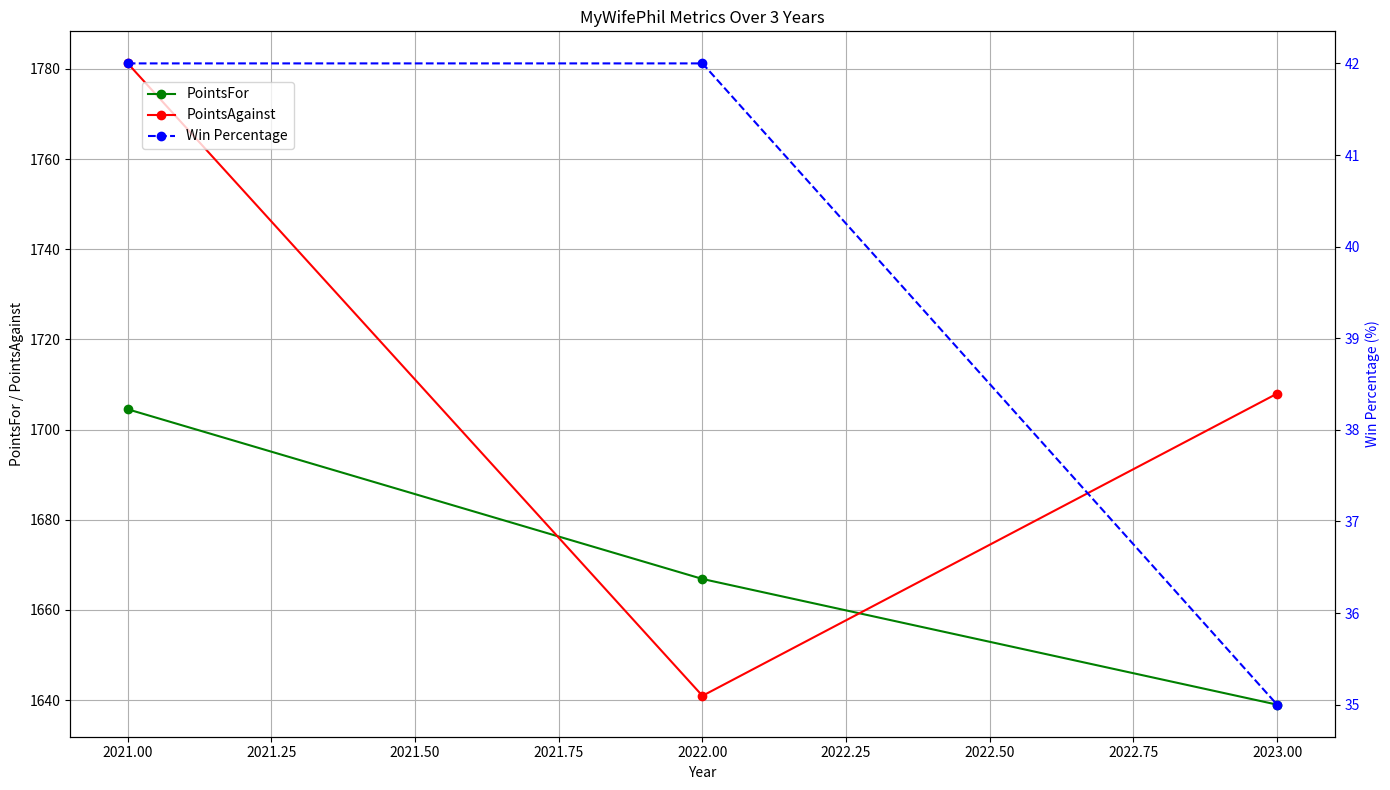

Reproduce this figure in Python.
import pandas as pd
import matplotlib.pyplot as plt
import numpy as np

data = {
    'Year': [2021, 2022, 2023],
    'WinPercentage': [42, 42, 35],  # This is Metric 1 (Percentage)
    'PointsFor': [1704.52, 1666.88, 1639.00],  # This is Metric 2
    'PointsAgainst': [1781.24, 1640.96, 1708.00],  # This is Metric 3
}

df = pd.DataFrame(data)

fig, ax1 = plt.subplots(figsize=(14, 8))

ax1.plot(df['Year'], df['PointsFor'], marker='o', label='PointsFor', color='green')
ax1.plot(df['Year'], df['PointsAgainst'], marker='o', label='PointsAgainst', color='red')

ax1.set_xlabel('Year')
ax1.set_ylabel('PointsFor / PointsAgainst', color='black')
ax1.tick_params(axis='y', labelcolor='black')

ax2 = ax1.twinx()
ax2.plot(df['Year'], df['WinPercentage'], marker='o', label='Win Percentage', color='blue', linestyle='--')
ax2.set_ylabel('Win Percentage (%)', color='blue')
ax2.tick_params(axis='y', labelcolor='blue')

fig.legend(loc="upper left", bbox_to_anchor=(0.1,0.9))
plt.title('MyWifePhil Metrics Over 3 Years')
ax1.grid(True)
plt.tight_layout()
plt.show()